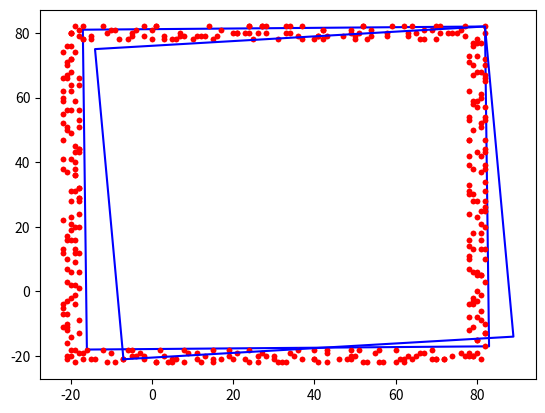

Write the Python code that produced this figure.
#input polarCord as a list of tuples with form (radius, theta)
#outputs a list of tuples with the form of (x, y)
import math
import random
import matplotlib.pyplot as plt

SIDE_LENGTH = 3000
ERROR = 0.025

def cartesianConvert(polarCord):
    out = []
    for point in polarCord:
        out.append((point[0] * math.cos(point[1]), point[0] * math.sin(point[1])))
    return out

def getDist(pt1, pt2):
    out = math.sqrt(math.pow(pt2[0] - pt1[0], 2) + math.pow(pt2[1] - pt1[1], 2))
    # print(out)
    return out

#take in 2 points as tuples (x,y)
#outputs a 2 tuples for lines that have the form y = mx + b [(m1, b1), (m2, b2)]
#these are the two lines that go from point 1 to form half a square 
# def drawSquare(pt1, pt2):
#     if pt1[0] > pt2[0]:     #draw the same square regardless of order of points
#         tmp = pt1
#         pt1 = pt2
#         pt2 = tmp
#     if pt2[0] - pt1[0] == 0:  #need to deal with vertical lines
#         m1 = (pt2[1] - pt1[1]) / 0.00000000001
#     else:
#         m1 = (pt2[1] - pt1[1]) / (pt2[0] - pt1[0])
#     if m1 == 0:
#         m2 = -1 / 0.00000000001
#     else:
#         m2 = -1 / m1
#     b1 = pt1[1] - m1 * pt1[0]
#     b2 = pt1[1] - m2 * pt1[0]
#     b3 = pt2[1] - m1 * pt2[0] 
#     print([(m1, b1), (m2, b2)])
#     return [(m1, b1), (m2, b2)]

def drawSquare(pt1, pt2):       #https://www.quora.com/Given-two-diagonally-opposite-points-of-a-square-how-can-I-find-out-the-other-two-points-in-terms-of-the-coordinates-of-the-known-points
    A = pt1
    C = pt2
    B = ((A[0] + C[0] + A[1] - C[1]) / 2, (C[0] - A[0] + A[1] + C[1]) / 2)
    D = ((A[0] + C[0] + C[1] - A[1]) / 2, (A[0] - C[0] + A[1] + C[1]) / 2)
    # print([A, B, C, D])
    # plt.plot((A[0], B[0], C[0], D[0], A[0]), (A[1], B[1], C[1], D[1], A[1]), color="blue")
    # plt.show()
    return [A, B, C, D]


def ptOnLine(pt1, pt2, ptCheck, error):      #returns 1 if on line, otherwise 0
    out = 0
    side = getDist(pt1, pt2)
    if pt1[0] > pt2[0]:       #making pt1 always to the left of pt2
        tmp = pt1
        pt1 = pt2
        pt2 = tmp
    if pt1[0] - (pt2[0] - pt1[0]) * error <= ptCheck[0] <= pt2[0] + (pt2[0] - pt1[0]) * error:    #check if x val is within range
        if pt2[0] - pt1[0] != 0:
            m = (pt2[1] - pt1[1]) / (pt2[0] - pt1[0])
            b = pt1[1] - m * pt1[0]
            yOnLine = m * ptCheck[0] + b
            if m != 0:
                error_dist = side * error
                denom = math.cos(math.atan(1 / m))
                if denom == 0:
                    out = 1
                else:
                    if yOnLine - error_dist / denom <= ptCheck[1] <= yOnLine + error_dist / denom:
                        out = 1
            else:
                if yOnLine - side * error <= ptCheck[1] <= yOnLine + side * error:
                    out = 1
        else:
            out = 1
    # print(out)
    return out




#cartesianCord is a list of tuples of (x, y)
#sideLength is the known length of the square be localized
#error is the acceptable percent error of the drawn square to find if points lie in
#percentOfPoints is the percentage of points that need to be included in the square to return a successful value
#outputs a tuple where the first value is 0 if failed or 1 if success
def ransacSquare(cartesianCord, sideLength, error, percentOfPoints, numIterations):
    # for i in range(len(cartesianCord)):
    #     x = cartesianCord[i][0]
    #     y = cartesianCord[i][1]
    #     plt.plot(x,y, marker='o', markersize=3, color="red")

    iteration = 0
    success = 0
    while not success and iteration < numIterations:
        pt1 = cartesianCord[random.randrange(len(cartesianCord))]
        # print(pt1)
        pt2 = cartesianCord[random.randrange(len(cartesianCord))]
        # print(pt2)
        if sideLength * (1 - error) * math.sqrt(2) < getDist(pt1, pt2) < sideLength * (1 + error) * math.sqrt(2):   #don't bother checking points that are right next to each other
            verts = drawSquare(pt1, pt2)
            for i in range(len(cartesianCord)):
                x = cartesianCord[i][0]
                y = cartesianCord[i][1]
                plt.plot(x,y, marker='o', markersize=3, color="red")
            plt.plot((verts[0][0], verts[1][0], verts[2][0], verts[3][0], verts[0][0]), (verts[0][1], verts[1][1], verts[2][1], verts[3][1], verts[0][1]), color="blue")
            plt.show()
            #now i need to count the number of points that are on the new square
            count = 0
            for point in cartesianCord:
                if ptOnLine(verts[0], verts[1], point, error) or ptOnLine(verts[1], verts[2], point, error) or ptOnLine(verts[2], verts[3], point, error) or ptOnLine(verts[0], verts[3], point, error):
                    count = count + 1
            if count >= percentOfPoints * len(cartesianCord):
                return verts
        iteration = iteration + 1
    return 0

def main():
    field_coords = [(n, 50) for n in range(-50, 51)]+[(50, n) for n in range(50, -51, -1)]+[(n, -50) for n in range(50, -51, -1)]+[(-50, n) for n in range(-50, 51)]
    lidar_coords = [(f[0]+random.randint(28, 32), f[1]+random.randint(28, 32)) for f in field_coords]
    # plot()
    # cart = []
    # for i in range(360):
    #     x = random.randrange(100)
    #     y = random.randrange(100)
    #     cart.append((x,y))
    #     plt.plot(x,y, marker='o', markersize=3, color="red")
    # plt.show()

    print(ransacSquare(lidar_coords, 100, .04, .97, 1000))
        



# getDist((1,0), (1,1))
# drawSquare((0,0), (1,2))
# ptOnLine((0,0), (1,0), (.5,-.025), .05)
main()

